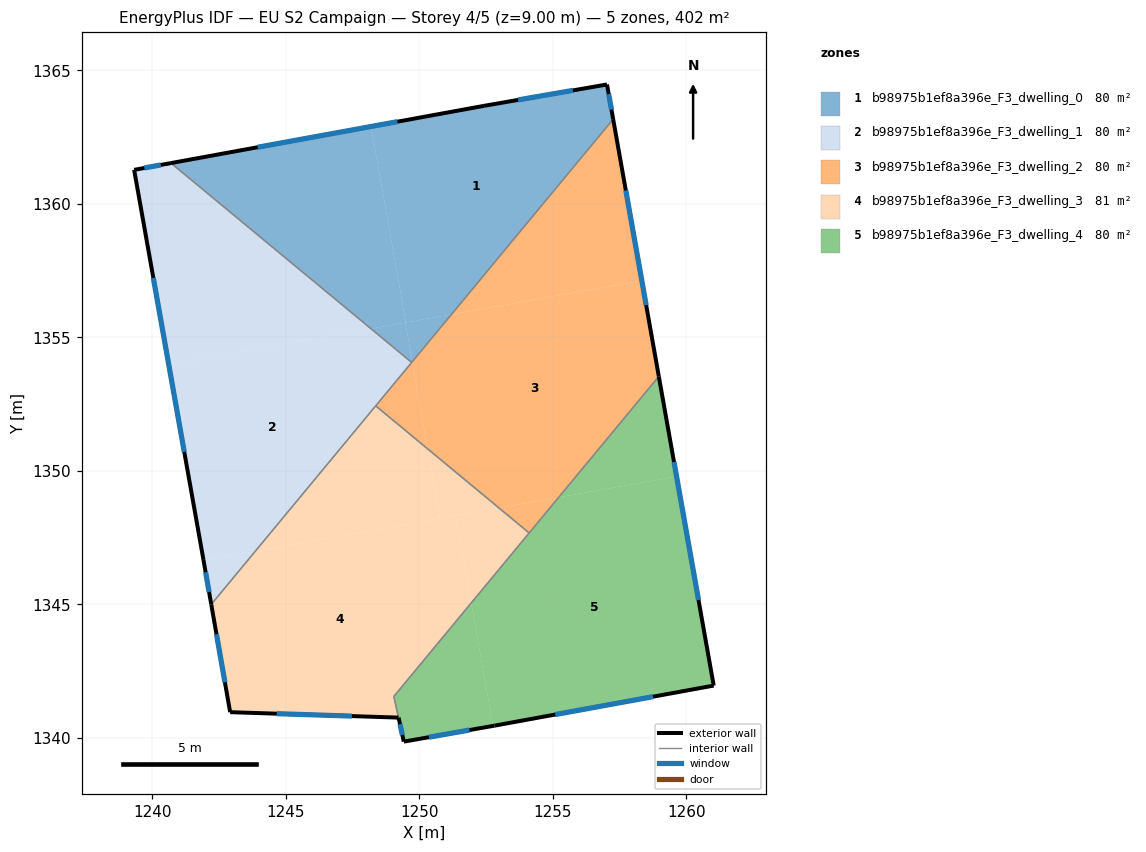
=== STOREY PLAN SPEC (per zone: floor XY polygon, exterior-wall plan segments, windows/doors) ===
zone 1: b98975b1ef8a396e_F3_dwelling_0  (80.4 m²)
  floor: (1257.04, 1364.47) (1257.27, 1363.17) (1251.21, 1355.86) (1249.50, 1355.55) (1248.20, 1362.90) (1252.43, 1363.67)
  floor: (1248.20, 1362.90) (1249.50, 1355.55) (1248.19, 1355.32) (1240.70, 1361.53)
  floor: (1251.21, 1355.86) (1249.74, 1354.08) (1249.48, 1355.55)
  floor: (1249.48, 1355.55) (1249.74, 1354.08) (1249.72, 1354.06) (1248.19, 1355.32)
  exterior wall: (1252.43, 1363.67) – (1240.70, 1361.53)  [11.9 m]
    window: (1249.18, 1363.08) – (1243.95, 1362.12)  [7.1 m²]
  exterior wall: (1257.04, 1364.47) – (1252.43, 1363.67)  [4.7 m]
    window: (1255.76, 1364.25) – (1253.71, 1363.89)  [2.8 m²]
  exterior wall: (1257.27, 1363.17) – (1257.04, 1364.47)  [1.3 m]
    window: (1257.20, 1363.53) – (1257.10, 1364.11)  [0.8 m²]
  interior walls: 2
zone 2: b98975b1ef8a396e_F3_dwelling_1  (80.5 m²)
  floor: (1248.19, 1355.32) (1240.62, 1353.98) (1239.32, 1361.27) (1240.70, 1361.53)
  floor: (1249.72, 1354.06) (1243.86, 1346.99) (1241.92, 1346.64) (1241.92, 1346.66) (1240.62, 1353.98) (1248.19, 1355.32)
  floor: (1243.86, 1346.99) (1242.21, 1345.00) (1241.92, 1346.64)
  exterior wall: (1239.32, 1361.27) – (1241.92, 1346.66)  [14.8 m]
    window: (1240.04, 1357.23) – (1241.20, 1350.71)  [8.9 m²]
  exterior wall: (1240.70, 1361.53) – (1239.32, 1361.27)  [1.4 m]
    window: (1240.32, 1361.46) – (1239.70, 1361.34)  [0.8 m²]
  exterior wall: (1241.92, 1346.66) – (1242.21, 1345.00)  [1.7 m]
    window: (1242.00, 1346.20) – (1242.13, 1345.46)  [1.0 m²]
  interior walls: 3
zone 3: b98975b1ef8a396e_F3_dwelling_2  (80.5 m²)
  floor: (1258.34, 1357.12) (1258.98, 1353.54) (1255.22, 1349.00) (1252.99, 1348.61) (1250.32, 1350.82) (1249.74, 1354.08) (1251.21, 1355.86)
  floor: (1257.27, 1363.17) (1258.34, 1357.12) (1251.21, 1355.86)
  floor: (1255.22, 1349.00) (1254.12, 1347.67) (1252.99, 1348.61)
  floor: (1249.74, 1354.08) (1250.32, 1350.82) (1248.37, 1352.43)
  exterior wall: (1258.98, 1353.54) – (1257.27, 1363.17)  [9.8 m]
    window: (1258.50, 1356.20) – (1257.74, 1360.50)  [5.8 m²]
  interior walls: 4
zone 4: b98975b1ef8a396e_F3_dwelling_3  (80.8 m²)
  floor: (1250.32, 1350.82) (1250.78, 1348.22) (1243.86, 1346.99) (1248.37, 1352.43)
  floor: (1251.37, 1348.32) (1251.95, 1345.05) (1249.05, 1341.55) (1249.22, 1340.75) (1242.92, 1340.96) (1242.21, 1345.00) (1243.86, 1346.99)
  floor: (1254.12, 1347.67) (1251.95, 1345.05) (1251.37, 1348.32) (1252.99, 1348.61)
  floor: (1252.99, 1348.61) (1250.78, 1348.22) (1250.32, 1350.82)
  exterior wall: (1242.21, 1345.00) – (1242.92, 1340.96)  [4.1 m]
    window: (1242.41, 1343.88) – (1242.72, 1342.08)  [2.4 m²]
  exterior wall: (1242.92, 1340.96) – (1249.22, 1340.75)  [6.3 m]
    window: (1244.66, 1340.90) – (1247.48, 1340.81)  [3.8 m²]
  interior walls: 4
zone 5: b98975b1ef8a396e_F3_dwelling_4  (80.1 m²)
  floor: (1259.64, 1349.79) (1261.03, 1341.95) (1252.82, 1340.45) (1252.77, 1340.44) (1251.95, 1345.05) (1255.22, 1349.00)
  floor: (1258.98, 1353.54) (1259.64, 1349.79) (1255.22, 1349.00)
  floor: (1251.95, 1345.05) (1252.77, 1340.44) (1249.42, 1339.86) (1249.23, 1340.76) (1249.08, 1341.39) (1249.05, 1341.55)
  exterior wall: (1261.03, 1341.95) – (1258.98, 1353.54)  [11.8 m]
    window: (1260.46, 1345.16) – (1259.55, 1350.33)  [7.0 m²]
  exterior wall: (1252.82, 1340.45) – (1261.03, 1341.95)  [8.3 m]
    window: (1255.10, 1340.87) – (1258.76, 1341.54)  [5.0 m²]
  exterior wall: (1249.42, 1339.86) – (1252.82, 1340.45)  [3.5 m]
    window: (1250.36, 1340.02) – (1251.88, 1340.29)  [2.1 m²]
  exterior wall: (1249.23, 1340.76) – (1249.42, 1339.86)  [0.9 m]
    window: (1249.28, 1340.51) – (1249.37, 1340.10)  [0.6 m²]
  interior walls: 3

=== DERIVED (storey summary) ===
Building: EU S2 Campaign
Storey: 4 of 5  (floor level z = 9.00 m)
Storey gross floor area: 402.3 m²
Zones on this storey: 5
  - b98975b1ef8a396e_F3_dwelling_0: floor 80.4 m²; exterior wall 17.9 m (53.7 m²); 3 window(s) 10.7 m²; WWR 19.9%
  - b98975b1ef8a396e_F3_dwelling_1: floor 80.5 m²; exterior wall 17.9 m (53.8 m²); 3 window(s) 10.7 m²; WWR 19.9%
  - b98975b1ef8a396e_F3_dwelling_2: floor 80.5 m²; exterior wall 9.8 m (29.4 m²); 1 window(s) 5.8 m²; WWR 19.9%
  - b98975b1ef8a396e_F3_dwelling_3: floor 80.8 m²; exterior wall 10.4 m (31.2 m²); 2 window(s) 6.2 m²; WWR 19.9%
  - b98975b1ef8a396e_F3_dwelling_4: floor 80.1 m²; exterior wall 24.5 m (73.4 m²); 4 window(s) 14.6 m²; WWR 19.9%
Zone adjacency (shared interzone walls):
  - b98975b1ef8a396e_F3_dwelling_0 ↔ b98975b1ef8a396e_F3_dwelling_1
  - b98975b1ef8a396e_F3_dwelling_0 ↔ b98975b1ef8a396e_F3_dwelling_2
  - b98975b1ef8a396e_F3_dwelling_1 ↔ b98975b1ef8a396e_F3_dwelling_2
  - b98975b1ef8a396e_F3_dwelling_1 ↔ b98975b1ef8a396e_F3_dwelling_3
  - b98975b1ef8a396e_F3_dwelling_2 ↔ b98975b1ef8a396e_F3_dwelling_3
  - b98975b1ef8a396e_F3_dwelling_2 ↔ b98975b1ef8a396e_F3_dwelling_4
  - b98975b1ef8a396e_F3_dwelling_3 ↔ b98975b1ef8a396e_F3_dwelling_4